Run: headless pygame with SDL's dummy video driver; simulated clock (each Clock.tick advances the game by its frame time, no real sleeping); random seed 0; keys injected as events and as key.get_pressed() state; no mouse input.
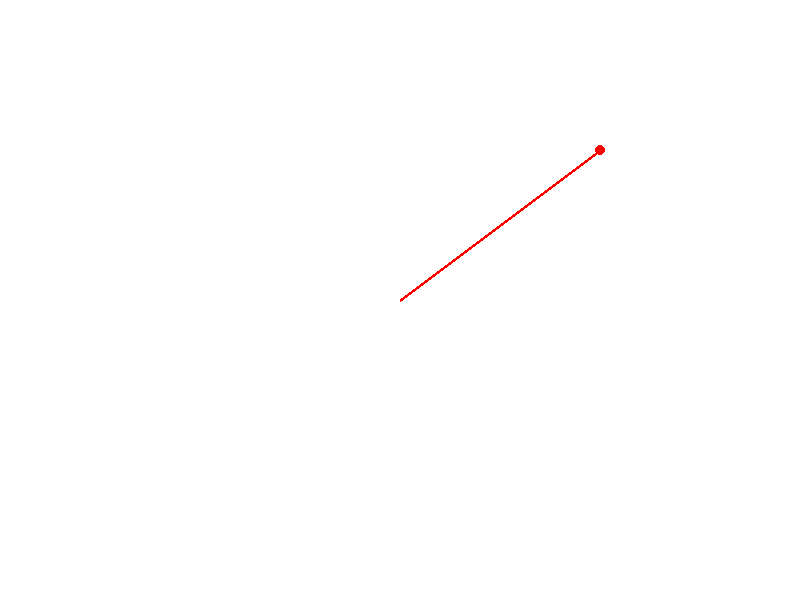
Frame 1 of 4 · flips 1–60 · no input
Frame 2 of 4 · flips 61–180 · tapped SPACE, RETURN · held RIGHT (→), D · screen unchanged from frame 1, image omitted
Frame 3 of 4 · flips 181–300 · held DOWN (↓), S · screen unchanged from frame 2, image omitted
Frame 4 of 4 · flips 301–420 · held LEFT (←), A, UP (↑), W · screen unchanged from frame 3, image omitted

The pygame program that drew these frames:

import pygame
import sys

# Inicializando o pygame
pygame.init()

# Configurando a tela
screen = pygame.display.set_mode((800, 600))
pygame.display.set_caption("Vetores em 2D")

# Definindo cores
BLACK = (0, 0, 0)
WHITE = (255, 255, 255)
RED = (255, 0, 0)

# Função para desenhar um vetor
def draw_vector(screen, origin, vector, color=RED):
    pygame.draw.line(screen, color, origin, (origin[0] + vector[0], origin[1] - vector[1]), 3)
    pygame.draw.circle(screen, color, (origin[0] + vector[0], origin[1] - vector[1]), 5)

# Vetor exemplo
vector = (200, 150)
origin = (400, 300)

# Loop principal
running = True
while running:
    for event in pygame.event.get():
        if event.type == pygame.QUIT:
            running = False

    # Preenchendo a tela
    screen.fill(WHITE)

    # Desenhando o vetor
    draw_vector(screen, origin, vector)

    # Atualizando a tela
    pygame.display.flip()

# Encerrando o pygame
pygame.quit()
sys.exit()
